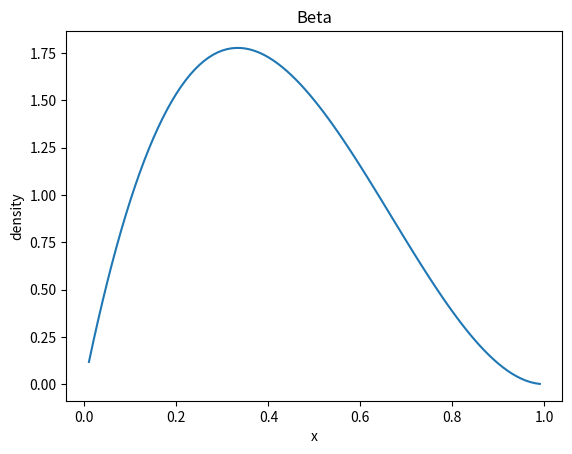
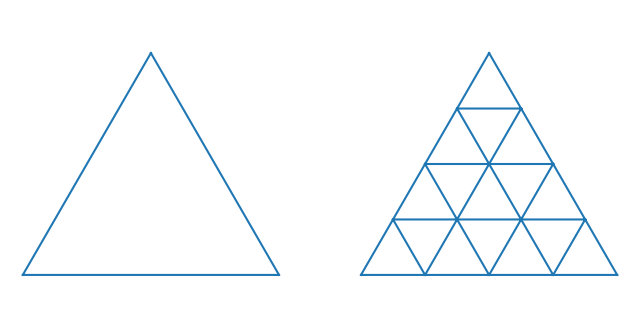

These charts were generated, in order, by the following Python code: (Note: this script raises an exception after producing the figures.)
# -*- coding: utf-8 -*-
"""
Created on Sat Feb 23 15:13:31 2019

[redacted]
"""

from scipy.stats import beta
from scipy.stats import dirichlet
import matplotlib.pyplot as plt
import numpy as np
#%%
a=2
b=3
x=np.arange(0.01,1,0.01)
y=beta.pdf(x,a,b)
plt.plot(x,y)
plt.title('Beta')
plt.xlabel('x')
plt.ylabel('density')
plt.show()
#%%
import matplotlib.tri as tri
corners = np.array([[0, 0], [1, 0], [0.5, 0.75**0.5]])
triangle = tri.Triangulation(corners[:, 0], corners[:, 1])
refiner = tri.UniformTriRefiner(triangle)
trimesh = refiner.refine_triangulation(subdiv=2)

plt.figure(figsize=(8, 4))
for (i, mesh) in enumerate((triangle, trimesh)):
    plt.subplot(1, 2, i+ 1)
    plt.triplot(mesh)
    plt.axis('off')
    plt.axis('equal')
    
#%%
# Mid-points of triangle sides opposite of each corner
midpoints = [(corners[(i + 1) % 3] + corners[(i + 2) % 3]) / 2.0 \
             for i in range(3)]
def xy2bc(xy, tol=1.e-3):
    '''Converts 2D Cartesian coordinates to barycentric.'''
    s = [(corners[i] - midpoints[i]).dot(xy - midpoints[i]) / 0.75 \
         for i in range(3)]
    return np.clip(s, tol, 1.0 - tol)

#%%
import functools 
class Dirichlet(object):
    def __init__(self, alpha):
        from math import gamma
        from operator import mul
        self._alpha = np.array(alpha)
        self._coef = gamma(np.sum(self._alpha)) / \
                     functools.reduce(mul, [gamma(a) for a in self._alpha])
    def pdf(self, x):
        '''Returns pdf value for `x`.'''
        from operator import mul
        return self._coef * functools.reduce(mul, [xx ** (aa - 1)
                                         for (xx, aa)in zip(x, self._alpha)])
        
        
        
        
#%% 
def draw_pdf_contours(dist, nlevels=200, subdiv=8, **kwargs):
    #import math

    refiner = tri.UniformTriRefiner(triangle)
    trimesh = refiner.refine_triangulation(subdiv=subdiv)
    pvals = [dist.pdf(xy2bc(xy)) for xy in zip(trimesh.x, trimesh.y)]

    plt.tricontourf(trimesh, pvals, nlevels, **kwargs)
    plt.axis('equal')
    plt.xlim(0, 1)
    plt.ylim(0, 0.75**0.5)
    plt.axis('off')        
        
        
#%%   
from matplotlib import cm     
draw_pdf_contours(Dirichlet([1, 2, 3],cmap=cm.coolwarm))        
        
        
#%%
#from mpl_toolkits.mplot3d import Axes3D 
from matplotlib import cm
alpha = np.array([1, 2, 3])
def fun(x, y):
    quantiles = np.array([x, y, 1-x-y])
    z = dirichlet.pdf(quantiles, alpha)
    return z  

fig = plt.figure()
ax = fig.add_subplot(111, projection='3d')
x = y = np.arange(0.01, 0.5, 0.01)
X, Y = np.meshgrid(x, y)     
zs = np.array([fun(x,y) for x,y in zip(np.ravel(X), np.ravel(Y))])
Z = zs.reshape(X.shape) 
surf = ax.plot_surface(X, Y, Z, cmap=cm.coolwarm,
                       linewidth=0, antialiased=False)
fig.colorbar(surf, shrink=0.5, aspect=5)             
        
        
#%%
import math
import numpy as np
import matplotlib.pyplot as plt
import matplotlib.tri as tri
import seaborn as sns
from math import gamma
from operator import mul
from functools import reduce
sns.set(style='white', font_scale=1.2, font='consolas')

def plot_mesh(corners):
    """Subdivide the triangle into a triangular mesh and plot the original and subdivided triangles."""
    triangle = tri.Triangulation(corners[:, 0], corners[:, 1])

    refiner = tri.UniformTriRefiner(triangle)
    trimesh = refiner.refine_triangulation(subdiv=4)
    
    plt.figure(figsize=(6, 4))
    for i, mesh in enumerate((triangle, trimesh)):
        plt.subplot(1, 2, i+1)
        plt.triplot(mesh)
        plt.axis('off')
        plt.axis('equal')    
        
        
class Dirichlet:
    """Define the Dirichlet distribution with vector parameter alpha."""
    def __init__(self, alpha):
        
        self._alpha = np.array(alpha)
        self._coef = gamma(np.sum(self._alpha)) / reduce(mul, [gamma(a) for a in self._alpha])
    
    def pdf(self, x):
        """Returns pdf value for `x`. """
        return self._coef * reduce(mul, [xx ** (aa-1) for (xx, aa) in zip(x, self._alpha)])
        
        
class PlotDirichlet:
    """
    Plot the Dirichlet distribution as a contour plot on a 2-Simplex.
    """
    def __init__(self, corners):
        self._corners = corners
        self._triangle = tri.Triangulation(corners[:, 0], corners[:, 1])
        # Midpoints of triangle sides opposite of each corner
        self._midpoints = [(corners[(i+1) % 3] + corners[(i+2) % 3]) / 2.0 for i in range(3)]
        
    def xy2bc(self, xy, tol=1.e-3):
        """Map the x-y coordinates of the mesh vertices to the simplex coordinate space (aka barycentric coordinates).
        Here we use a simple method that uses vector algebra. For some values of alpha, calculation of the Dirichlet pdf 
        can become numerically unstable at the boundaries of the simplex so our conversion function will take an optional 
        tolerance that will avoid barycentric coordinate values directly on the simplex boundary.        
        """
        s = [(self._corners[i] - self._midpoints[i]).dot(xy - self._midpoints[i]) / 0.75 for i in range(3)]
        return np.clip(s, tol, 1.0-tol)
        
    def draw_pdf_contours(self, ax, dist, label=None, nlevels=200, subdiv=8, **kwargs):
        """Draw pdf contours for a Dirichlet distribution"""
        # Subdivide the triangle into a triangular mesh
        refiner = tri.UniformTriRefiner(self._triangle)
        trimesh = refiner.refine_triangulation(subdiv=subdiv)
        
        # convert to barycentric coordinates and compute probabilities of the given distribution 
        pvals = [dist.pdf(self.xy2bc(xy)) for xy in zip(trimesh.x, trimesh.y)]
    
        ax.tricontourf(trimesh, pvals, nlevels, **kwargs)
        #plt.axis('equal')
        ax.set_xlim(0, 1)
        ax.set_ylim(0, 0.75**0.5)
        ax.set_title(str(label))
        ax.axis('off') 
        return ax

        
if __name__ == '__main__':
    corners = np.array([[0, 0], [1, 0], [0.5, 0.75**0.5]])
    plot_dirichlet = PlotDirichlet(corners)
   
    f, axes = plt.subplots(2, 3, figsize=(14, 8))
    ax = axes[0, 0]
    alpha = (0.85, 0.85, 0.85)
    dist = Dirichlet(alpha)
    ax = plot_dirichlet.draw_pdf_contours(ax, dist, alpha)

    ax = axes[0, 1]
    alpha = (1, 1, 1)
    dist = Dirichlet(alpha)
    ax = plot_dirichlet.draw_pdf_contours(ax, dist, alpha)

    ax = axes[0, 2]
    alpha = (5, 5, 5)
    dist = Dirichlet(alpha)
    ax = plot_dirichlet.draw_pdf_contours(ax, dist, alpha)

    ax = axes[1, 0]
    alpha = (1, 2, 3)
    dist = Dirichlet(alpha)
    ax = plot_dirichlet.draw_pdf_contours(ax, dist, alpha)

    ax = axes[1, 1]
    alpha = (2, 5, 10)
    dist = Dirichlet(alpha)
    ax = plot_dirichlet.draw_pdf_contours(ax, dist, alpha)

    ax = axes[1, 2]
    alpha = (50, 50, 50)
    dist = Dirichlet(alpha)
    ax = plot_dirichlet.draw_pdf_contours(ax, dist, alpha)


    f.savefig('../figures/dirichlet.png', bbox_inches='tight', transparent=True)
        
        
        
        
        
        
        
        
        
        
        